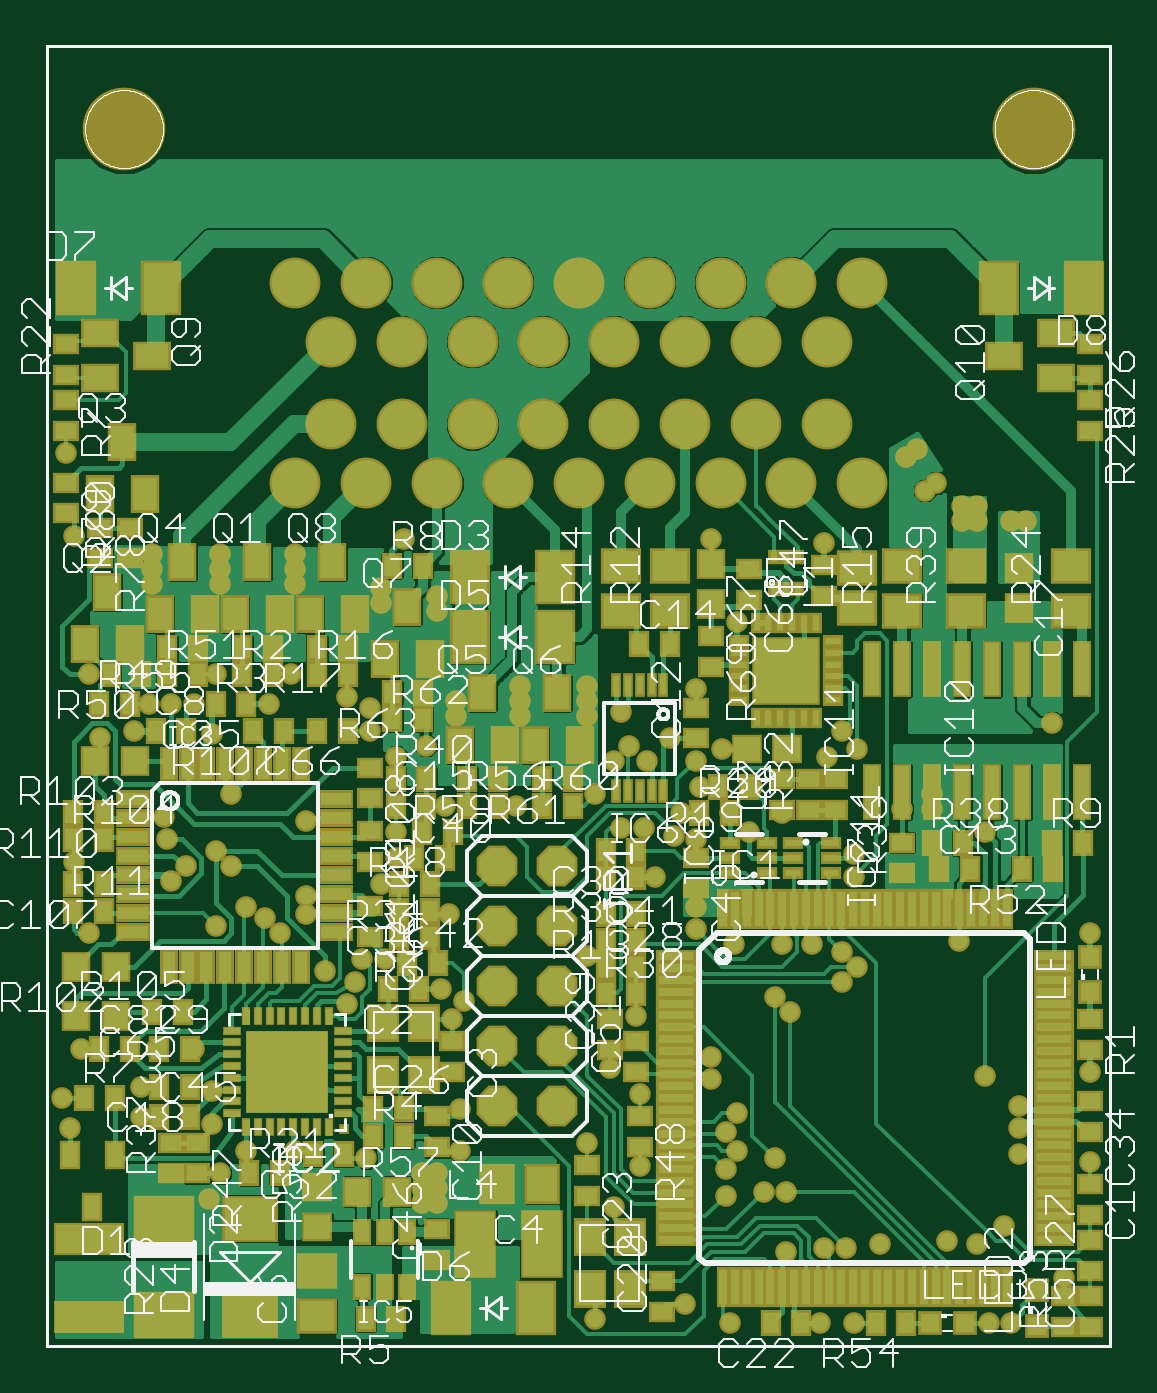
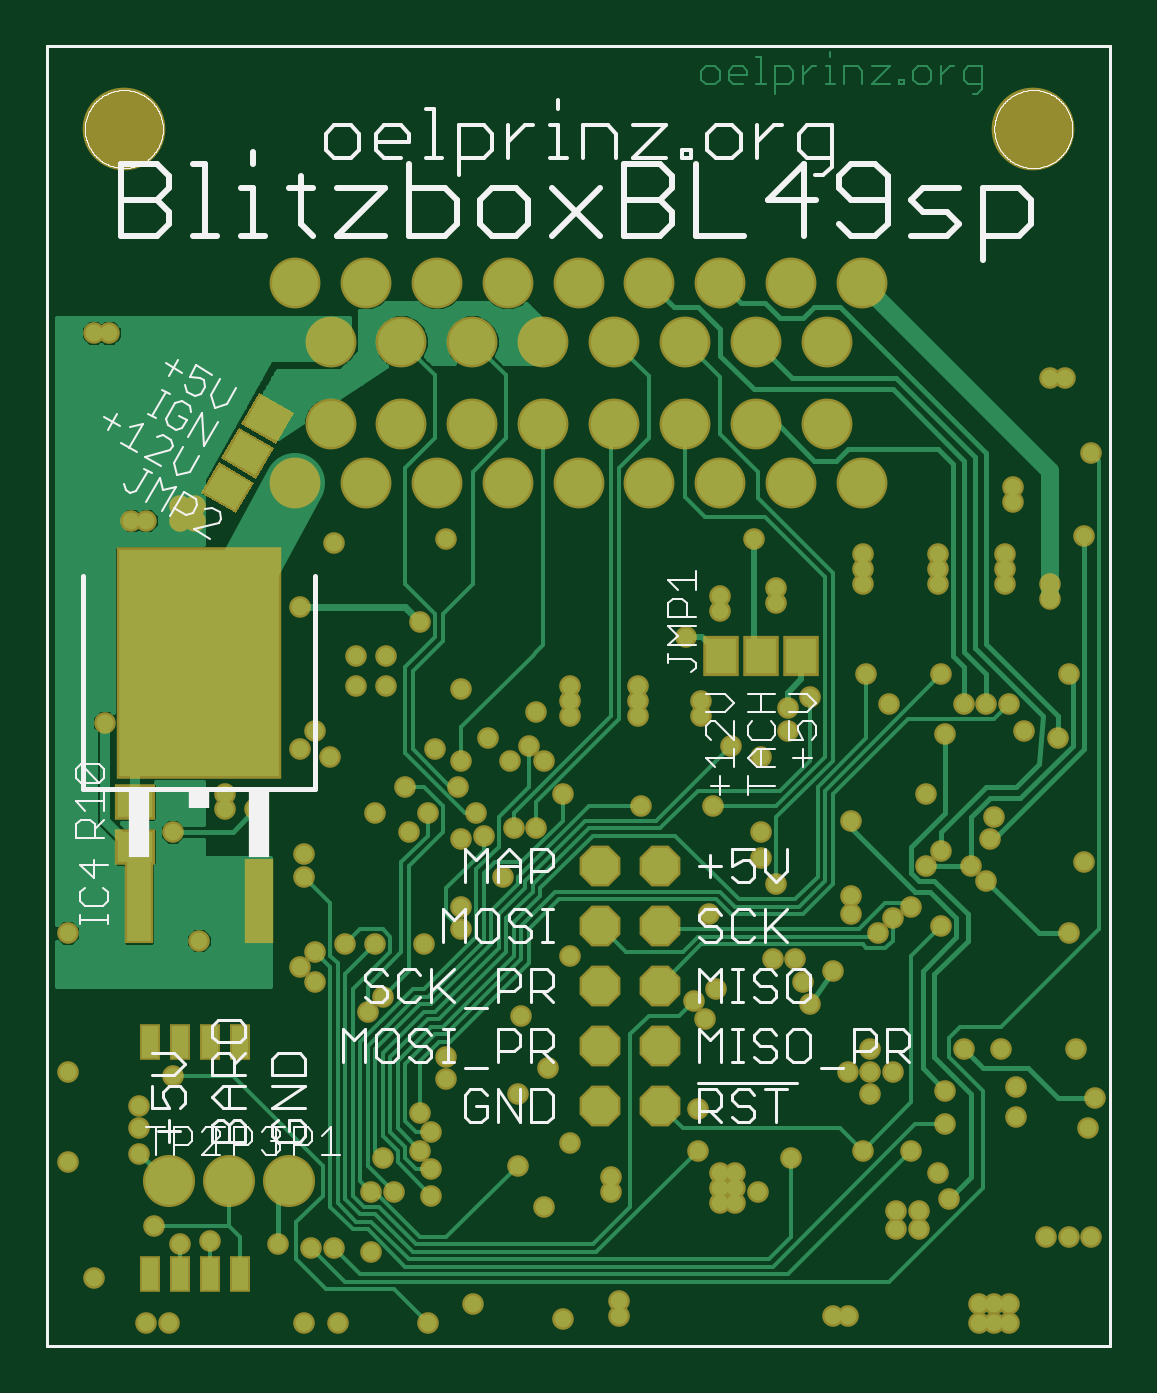
Circuit board: 8 layer files. Board 45.0 x 55.0 mm.
- top_copper: blitzboxBL49sp.cmp (103576 bytes)
- drill: blitzboxBL49sp.drd (4232 bytes)
- outline: blitzboxBL49sp.gko (11485 bytes)
- top_silk: blitzboxBL49sp.plc (104250 bytes)
- bottom_silk: blitzboxBL49sp.pls (31759 bytes)
- bottom_copper: blitzboxBL49sp.sol (33919 bytes)
- top_mask: blitzboxBL49sp.stc (18676 bytes)
- bottom_mask: blitzboxBL49sp.sts (7099 bytes)

=== top_copper: blitzboxBL49sp.cmp (103576 bytes, source omitted) ===
=== drill: blitzboxBL49sp.drd ===
%
M48
M72
T01C0.01200
T02C0.04000
T03C0.05118
T04C0.12992
%
T01
X65160Y56352
X67660Y56352
X70160Y56352
X70160Y59477
X67660Y59477
X65160Y59477
X58910Y70727
X55160Y70727
X51410Y70727
X52035Y88852
X50785Y93852
X53910Y101977
X63910Y95727
X63910Y90727
X66410Y101977
X72660Y101977
X75785Y95102
X75785Y89477
X81410Y85102
X77035Y81352
X75160Y76977
X80160Y75102
X80160Y71977
X83910Y71977
X83910Y75102
X89535Y85102
X88285Y94477
X88285Y98227
X88285Y101977
X92035Y98227
X84535Y98227
X98285Y109477
X99535Y113227
X100785Y116977
X104535Y116977
X94535Y115102
X87035Y121352
X84535Y123852
X81410Y125727
X76410Y122602
X78910Y132602
X76410Y135102
X71410Y132602
X68910Y130102
X68285Y136977
X67660Y140727
X78910Y144477
X75785Y154477
X72660Y159477
X68910Y159477
X65160Y159477
X62660Y155102
X57035Y153852
X55160Y164477
X58285Y176977
X58285Y179477
X65785Y179477
X65785Y181977
X65785Y184477
X64535Y193227
X64535Y195727
X51410Y201352
X55785Y213852
X58285Y213852
X52660Y187602
X77035Y184477
X77035Y181977
X77035Y179477
X89535Y179477
X89535Y181977
X89535Y184477
X103910Y178852
X103910Y176352
X113285Y177602
X113285Y175102
X118910Y170727
X116410Y160102
X116410Y157602
X111410Y152602
X106410Y150727
X102035Y155102
X102035Y158852
X98285Y160727
X88910Y164477
X85160Y159477
X76410Y164477
X91410Y140102
X91410Y127602
X91410Y124477
X103910Y129477
X106410Y133852
X106410Y138227
X114535Y142602
X126410Y142602
X139535Y144477
X142660Y150102
X145160Y152602
X148285Y150102
X152035Y153852
X156410Y150102
X160785Y151977
X157035Y145727
X153910Y141352
X152660Y137602
X156410Y136977
X162035Y141352
X165160Y138227
X170785Y141352
X165785Y145727
X178285Y150727
X180785Y155102
X183285Y151977
X190785Y141977
X195785Y141977
X195785Y144477
X204535Y138227
X200160Y120102
X183285Y115727
X180785Y118227
X180785Y113227
X175785Y119477
X170785Y119477
X162660Y119477
X156410Y121977
X156410Y125727
X149535Y130727
X147660Y138852
X143910Y138852
X143910Y158227
X138285Y157602
X138285Y160102
X138285Y162602
X127035Y162602
X127035Y160102
X127035Y157602
X107660Y186977
X156410Y161977
X163285Y173227
X168910Y167602
X173910Y167602
X173910Y162602
X168910Y162602
X183285Y175727
X177660Y186352
X191410Y200727
X193285Y201977
X196410Y196352
X194535Y195102
X200785Y192602
X203285Y192602
X203285Y190102
X200785Y190102
X208910Y190102
X211410Y190102
X215160Y221352
X217660Y221352
X215785Y156352
X222035Y121352
X222035Y98227
X210160Y92602
X210160Y88852
X210160Y84477
X204535Y97602
X222035Y83227
X207660Y72602
X203285Y69477
X198285Y70102
X187035Y69477
X181410Y68852
X177660Y68852
X171410Y68227
X171410Y78227
X167660Y78227
X169535Y83852
X163285Y85102
X161410Y88227
X163285Y91352
X158910Y96977
X158910Y100727
X169535Y110727
X172035Y108227
X182660Y130727
X182660Y134477
X146410Y107602
X142035Y98852
X147035Y94477
X147035Y82602
X142660Y75727
X138285Y86352
X131410Y80727
X131410Y78227
X117035Y85102
X113285Y81352
X110785Y81352
X110785Y78852
X113285Y78852
X113285Y76352
X110785Y76352
X107035Y78227
X101410Y83852
X117035Y91977
X115785Y106977
X117660Y110102
X113910Y111977
X115160Y124477
X138285Y117602
X161410Y81977
X161410Y77602
X154535Y59477
X162035Y56352
X177035Y56352
X182660Y56352
X205160Y56352
X208910Y56352
X217660Y63852
X139535Y56977
X130160Y57602
X130160Y60102
X94535Y57602
X92035Y57602
X55160Y121352
X52660Y133227
X158910Y186977
T02
X133285Y132602
X133285Y122602
X123285Y122602
X123285Y132602
X123285Y112602
X133285Y112602
X133285Y102602
X133285Y92602
X123285Y92602
X123285Y102602
T03
X125057Y196302
X130962Y206145
X136868Y196302
X142773Y206145
X148679Y196302
X154584Y206145
X160490Y196302
X166395Y206145
X172301Y196302
X178206Y206145
X184112Y196302
X178206Y219924
X172301Y229767
X166395Y219924
X160490Y229767
X154584Y219924
X148679Y229767
X142773Y219924
X136868Y229767
X130962Y219924
X125057Y229767
X119151Y219924
X113246Y229767
X107340Y219924
X101435Y229767
X95529Y219924
X89624Y229767
X95529Y206145
X89624Y196302
X101435Y196302
X107340Y206145
X113246Y196302
X119151Y206145
X184112Y229767
T04
X212655Y255358
X61080Y255358
M30

=== outline: blitzboxBL49sp.gko (11485 bytes, source omitted) ===
=== top_silk: blitzboxBL49sp.plc (104250 bytes, source omitted) ===
=== bottom_silk: blitzboxBL49sp.pls (31759 bytes, source omitted) ===
=== bottom_copper: blitzboxBL49sp.sol (33919 bytes, source omitted) ===
=== top_mask: blitzboxBL49sp.stc (18676 bytes, source omitted) ===
=== bottom_mask: blitzboxBL49sp.sts (7099 bytes, source omitted) ===
